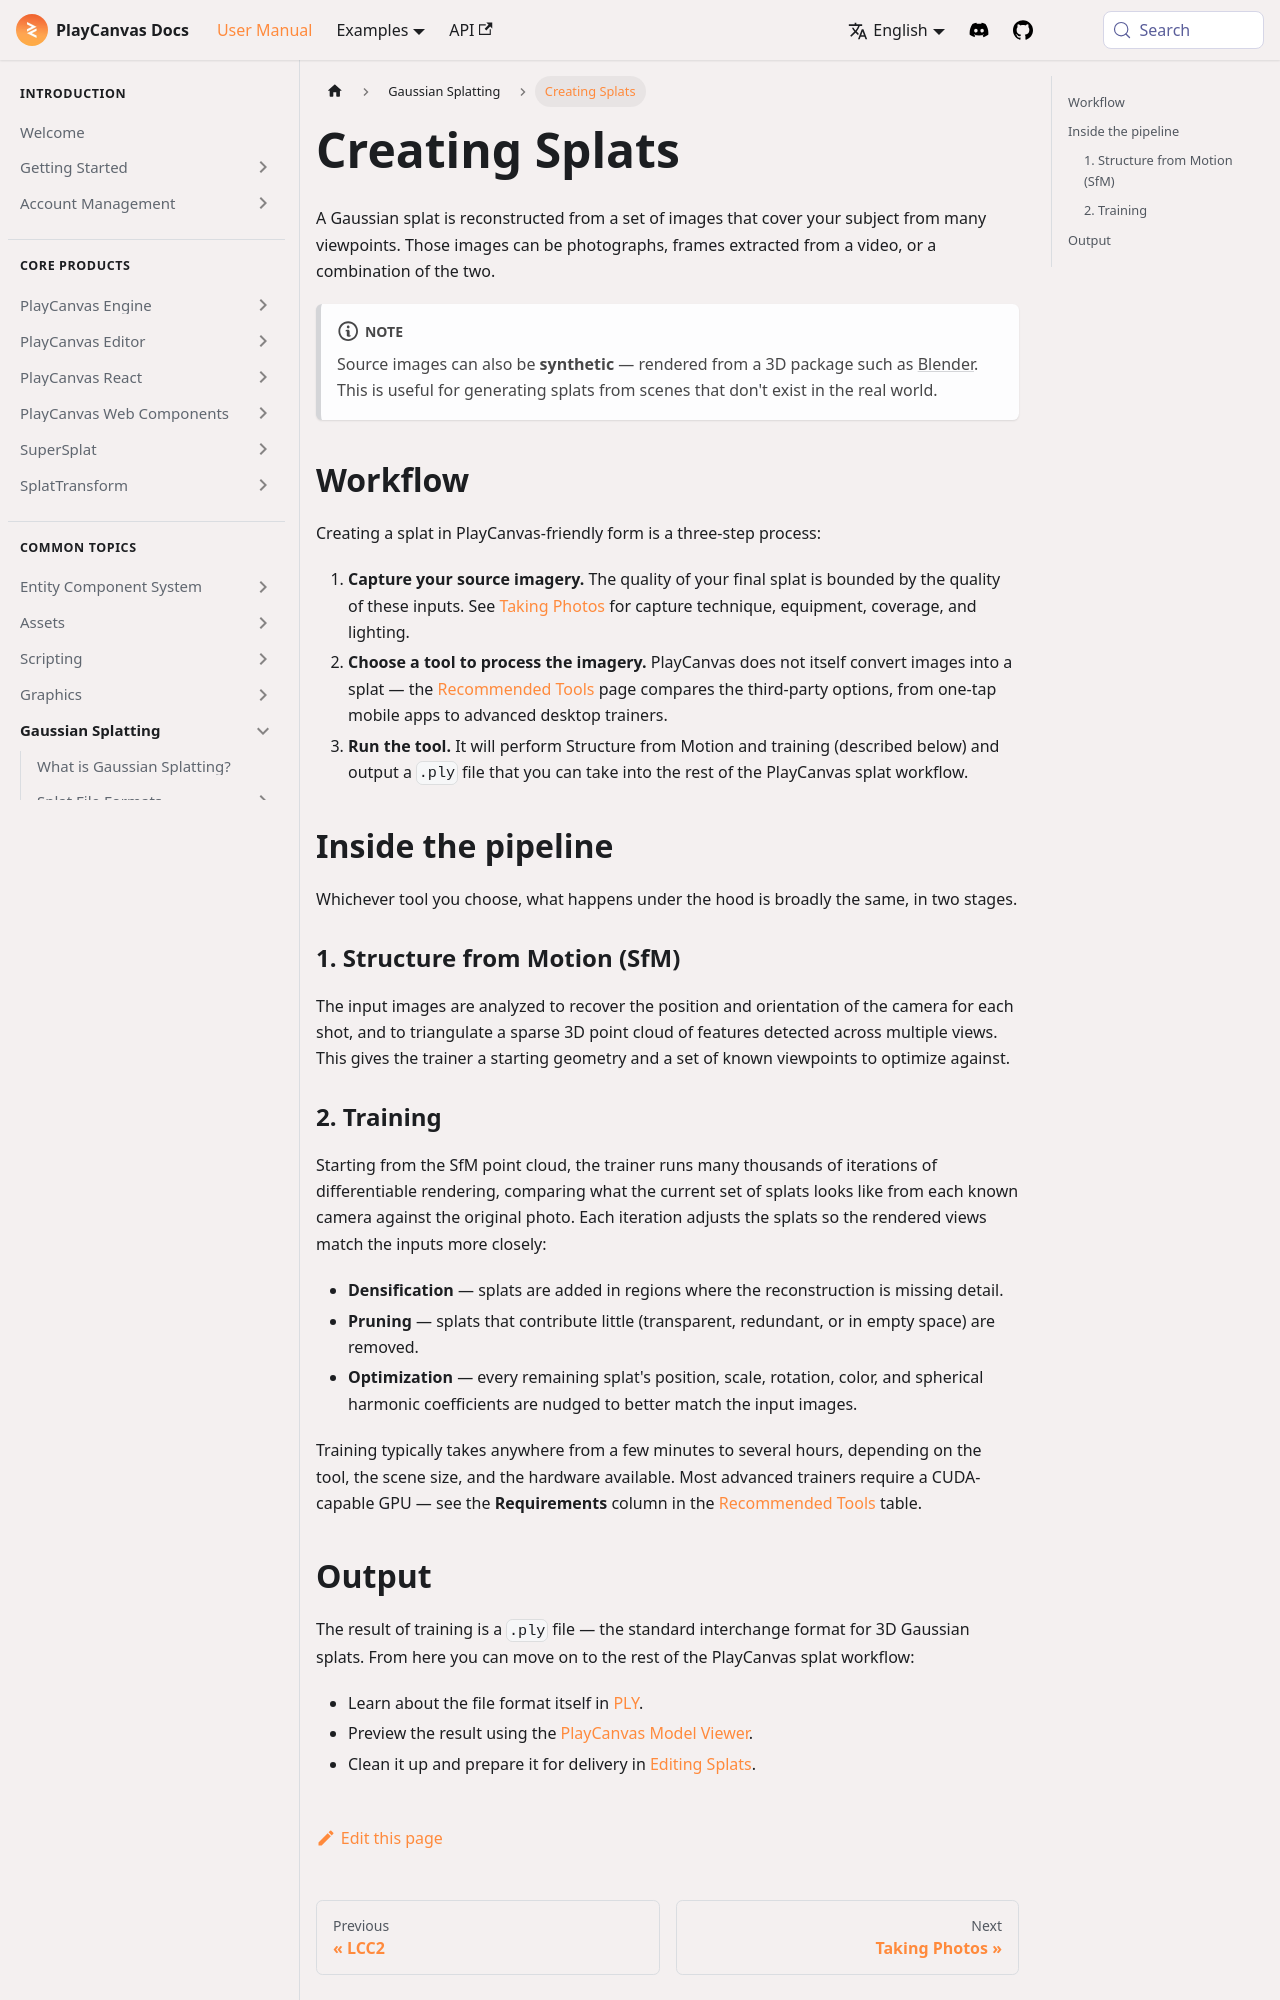

repository: playcanvas/developer-site · page: user-manual/gaussian-splatting/creating/index.html · generator: docusaurus

---
title: Creating Splats
description: "How to create a Gaussian splat: capture source imagery, choose a tool, and let it run Structure from Motion and training to produce a PLY file."
---

A Gaussian splat is reconstructed from a set of images that cover your subject from many viewpoints. Those images can be photographs, frames extracted from a video, or a combination of the two.

:::note

Source images can also be **synthetic** — rendered from a 3D package such as [Blender](https://www.blender.org/). This is useful for generating splats from scenes that don't exist in the real world.

:::

## Workflow

Creating a splat in PlayCanvas-friendly form is a three-step process:

1. **Capture your source imagery.** The quality of your final splat is bounded by the quality of these inputs. See [Taking Photos](taking-photos.md) for capture technique, equipment, coverage, and lighting.
2. **Choose a tool to process the imagery.** PlayCanvas does not itself convert images into a splat — the [Recommended Tools](recommended-tools.md) page compares the third-party options, from one-tap mobile apps to advanced desktop trainers.
3. **Run the tool.** It will perform Structure from Motion and training (described below) and output a `.ply` file that you can take into the rest of the PlayCanvas splat workflow.

## Inside the pipeline

Whichever tool you choose, what happens under the hood is broadly the same, in two stages.

### 1. Structure from Motion (SfM)

The input images are analyzed to recover the position and orientation of the camera for each shot, and to triangulate a sparse 3D point cloud of features detected across multiple views. This gives the trainer a starting geometry and a set of known viewpoints to optimize against.
